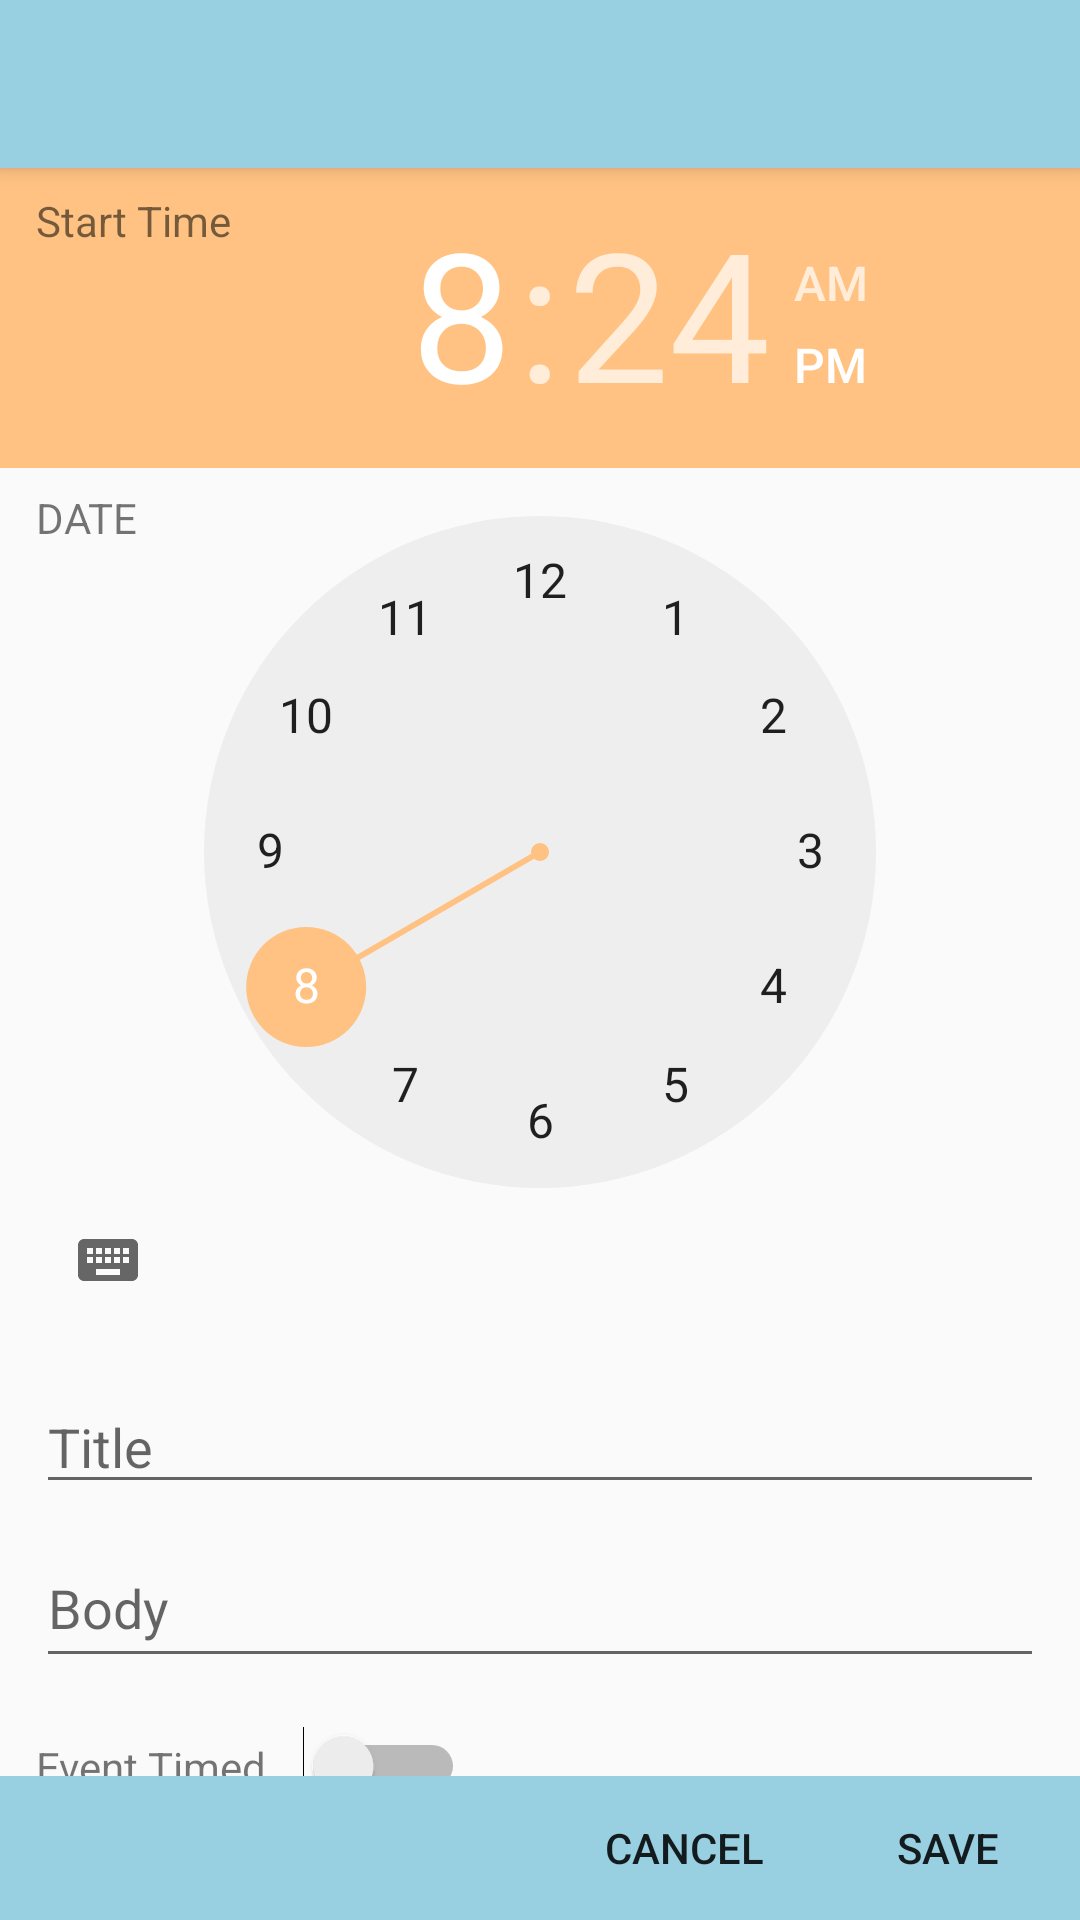

Reconstruct the res/layout file that produces this screen, plus the resources it refers to.
<!-- AndroidManifest.xml: application theme AppTheme -->
<!-- res/layout/activity_edit_event.xml -->
<?xml version="1.0" encoding="utf-8"?>

<RelativeLayout xmlns:android="http://schemas.android.com/apk/res/android"
    xmlns:app="http://schemas.android.com/apk/res-auto"
    android:layout_width="match_parent"
    android:layout_height="match_parent">

    <android.support.design.widget.CoordinatorLayout
        android:layout_width="match_parent"
        android:layout_height="wrap_content"
        android:layout_above="@+id/bottom_bar_layout">

        <android.support.design.widget.AppBarLayout
            android:layout_width="fill_parent"
            android:layout_height="wrap_content"
            android:fitsSystemWindows="true">

            <android.support.v7.widget.Toolbar
                android:id="@+id/toolbar"
                android:layout_width="match_parent"
                android:layout_height="?attr/actionBarSize"
                app:layout_scrollFlags="scroll|enterAlways" />
        </android.support.design.widget.AppBarLayout>

        <android.support.v4.widget.NestedScrollView
            android:id="@+id/scroll_view"
            android:layout_width="match_parent"
            android:layout_height="match_parent"
            app:layout_behavior="@string/appbar_scrolling_view_behavior">

            <LinearLayout
                android:layout_width="match_parent"
                android:layout_height="wrap_content"
                android:orientation="vertical">

                <RelativeLayout
                    android:layout_width="match_parent"
                    android:layout_height="match_parent"
                    android:layout_marginBottom="@dimen/activity_vertical_margin">

                    <TimePicker
                        android:id="@+id/time_picker"
                        android:layout_width="wrap_content"
                        android:layout_height="wrap_content"
                        android:layout_gravity="center_horizontal" />

                    <TextView
                        android:id="@+id/time_title_text"
                        android:layout_width="wrap_content"
                        android:layout_height="wrap_content"
                        android:layout_alignParentStart="true"
                        android:layout_alignParentTop="true"
                        android:layout_marginLeft="@dimen/text_element_horizontal_margin"
                        android:layout_marginTop="@dimen/text_element_vertical_margin"
                        android:focusable="true"
                        android:focusableInTouchMode="true"
                        android:text="Start Time"
                        android:textAppearance="?android:attr/textAppearanceSmall" />

                    <TextView
                        android:id="@+id/date_title_text"
                        android:layout_width="wrap_content"
                        android:layout_height="wrap_content"
                        android:layout_alignParentStart="true"
                        android:layout_below="@+id/time_title_text"
                        android:layout_marginLeft="@dimen/text_element_horizontal_margin"
                        android:layout_marginTop="80dp"
                        android:focusable="true"
                        android:focusableInTouchMode="true"
                        android:text="DATE"
                        android:textAppearance="?android:attr/textAppearanceSmall" />
                </RelativeLayout>

                <RelativeLayout
                    android:layout_width="match_parent"
                    android:layout_height="wrap_content"
                    android:layout_marginBottom="@dimen/text_element_vertical_margin">

                    <EditText
                        android:id="@+id/title_edit_text"
                        android:layout_width="match_parent"
                        android:layout_height="wrap_content"
                        android:layout_alignParentEnd="true"
                        android:layout_marginLeft="@dimen/text_element_horizontal_margin"
                        android:layout_marginRight="@dimen/text_element_horizontal_margin"
                        android:hint="Title"
                        android:singleLine="true" />
                </RelativeLayout>

                <RelativeLayout
                    android:layout_width="match_parent"
                    android:layout_height="wrap_content"
                    android:layout_marginBottom="@dimen/activity_vertical_margin">

                    <EditText
                        android:id="@+id/body_edit_text"
                        android:layout_width="match_parent"
                        android:layout_height="wrap_content"
                        android:layout_marginLeft="@dimen/text_element_horizontal_margin"
                        android:layout_marginRight="@dimen/text_element_horizontal_margin"
                        android:ems="10"
                        android:hint="Body"
                        android:inputType="textMultiLine"
                        android:minHeight="50dp" />
                </RelativeLayout>

                <RelativeLayout
                    android:layout_width="match_parent"
                    android:layout_height="match_parent"
                    android:layout_marginBottom="@dimen/activity_vertical_margin">

                    <TextView
                        android:id="@+id/timed_title"
                        android:layout_width="wrap_content"
                        android:layout_height="wrap_content"
                        android:layout_alignParentStart="true"
                        android:layout_alignParentTop="false"
                        android:layout_centerVertical="true"
                        android:layout_marginLeft="@dimen/text_element_horizontal_margin"
                        android:layout_marginRight="@dimen/text_element_horizontal_margin"
                        android:text="Event Timed"
                        android:textAppearance="?android:attr/textAppearanceSmall" />

                    <Switch
                        android:id="@+id/timed_switch"
                        android:layout_width="wrap_content"
                        android:layout_height="wrap_content"
                        android:layout_centerVertical="true"
                        android:layout_toEndOf="@+id/timed_title"
                        android:checked="false" />
                </RelativeLayout>

                <RelativeLayout
                    android:id="@+id/duration_layout"
                    android:layout_width="match_parent"
                    android:layout_height="match_parent"
                    android:layout_marginBottom="@dimen/activity_vertical_margin">

                    <TextView
                        android:id="@+id/colon"
                        android:layout_width="wrap_content"
                        android:layout_height="wrap_content"
                        android:layout_alignParentBottom="true"
                        android:layout_alignParentTop="true"
                        android:layout_centerInParent="true"
                        android:gravity="center_vertical|center_horizontal"
                        android:text=":"
                        android:textAppearance="?android:attr/textAppearanceLarge"
                        android:textSize="@dimen/abc_text_size_display_1_material" />

                    <NumberPicker
                        android:id="@+id/duration_minute_selector"
                        android:layout_width="wrap_content"
                        android:layout_height="wrap_content"
                        android:layout_toEndOf="@id/colon" />

                    <NumberPicker
                        android:id="@+id/duration_hour_selector"
                        android:layout_width="wrap_content"
                        android:layout_height="wrap_content"
                        android:layout_alignParentTop="true"
                        android:layout_toStartOf="@id/colon" />

                    <TextView
                        android:layout_width="wrap_content"
                        android:layout_height="wrap_content"
                        android:layout_alignParentStart="true"
                        android:layout_alignParentTop="true"
                        android:layout_marginLeft="@dimen/text_element_horizontal_margin"
                        android:text="Duration"
                        android:textAppearance="?android:attr/textAppearanceSmall" />

                </RelativeLayout>

            </LinearLayout>
        </android.support.v4.widget.NestedScrollView>
    </android.support.design.widget.CoordinatorLayout>

    <LinearLayout
        android:id="@+id/bottom_bar_layout"
        android:layout_width="match_parent"
        android:layout_height="wrap_content"
        android:layout_alignParentBottom="true"
        android:background="@color/colorPrimary"
        android:gravity="right"
        android:orientation="horizontal">


        <Button
            android:id="@+id/cancel_btn"
            android:layout_width="wrap_content"
            android:layout_height="wrap_content"
            style="@style/Widget.AppCompat.Button.Borderless"
            android:text="Cancel" />

        <Button
            android:id="@+id/save_btn"
            android:layout_width="wrap_content"
            android:layout_height="wrap_content"
            style="@style/Base.Widget.AppCompat.Button.Borderless"
            android:text="Save" />
    </LinearLayout>
</RelativeLayout>
<!-- resources referenced by this layout -->
<resources>
  <color name="colorPrimary">#98D0E2</color>
  <dimen name="activity_vertical_margin">16dp</dimen>
  <dimen name="text_element_horizontal_margin">12dp</dimen>
  <dimen name="text_element_vertical_margin">8dp</dimen>
  <style name="AppTheme" parent="Theme.AppCompat.Light.NoActionBar">
          
          <item name="colorPrimary">@color/colorPrimary</item>
          <item name="colorPrimaryDark">@color/colorPrimaryDark</item>
          <item name="colorAccent">@color/colorAccent</item>
      </style>
  <color name="colorPrimaryDark">#4591AA</color>
  <color name="colorAccent">#FFC282</color>
</resources>
